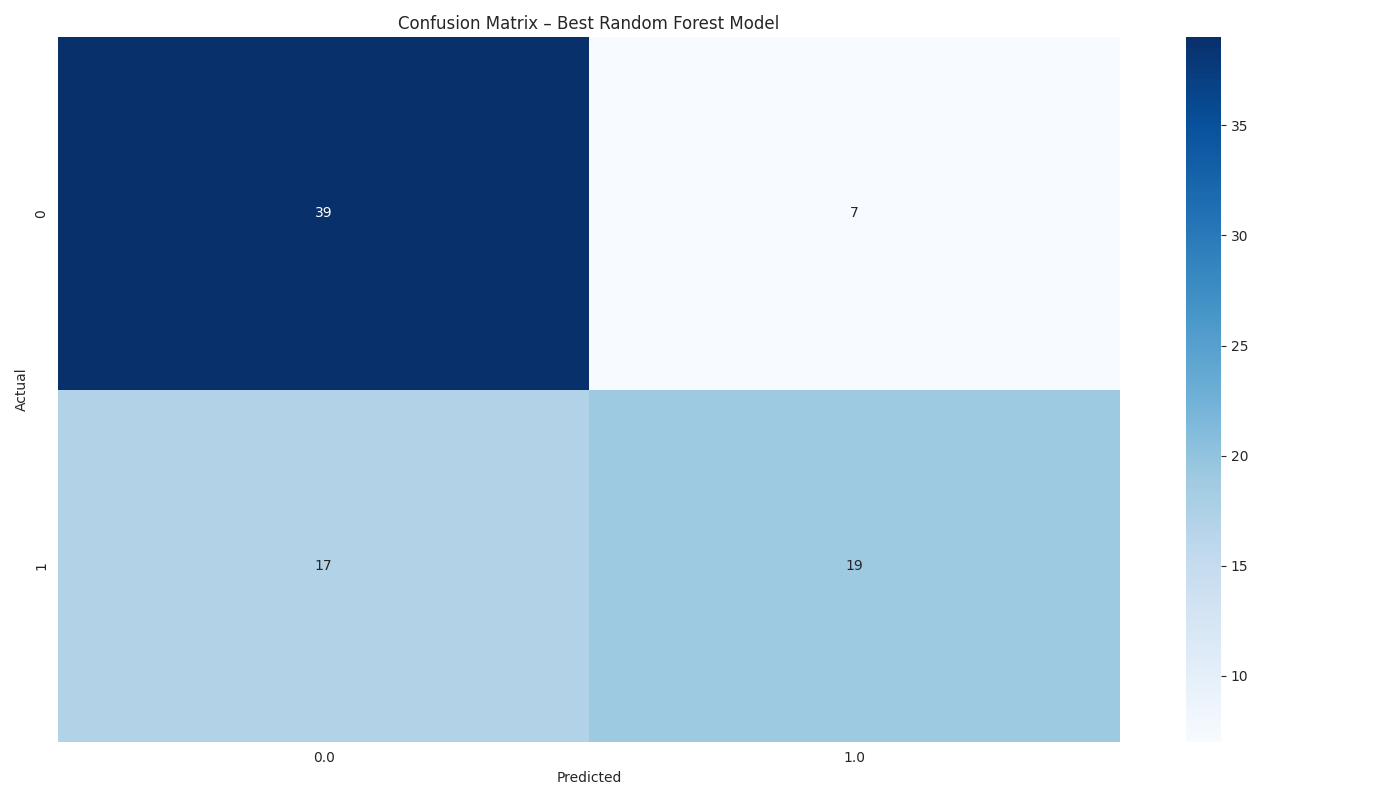

The file beside this chart, header and first rows:
Actual, 0.0, 1.0
0, 39, 7
1, 17, 19
